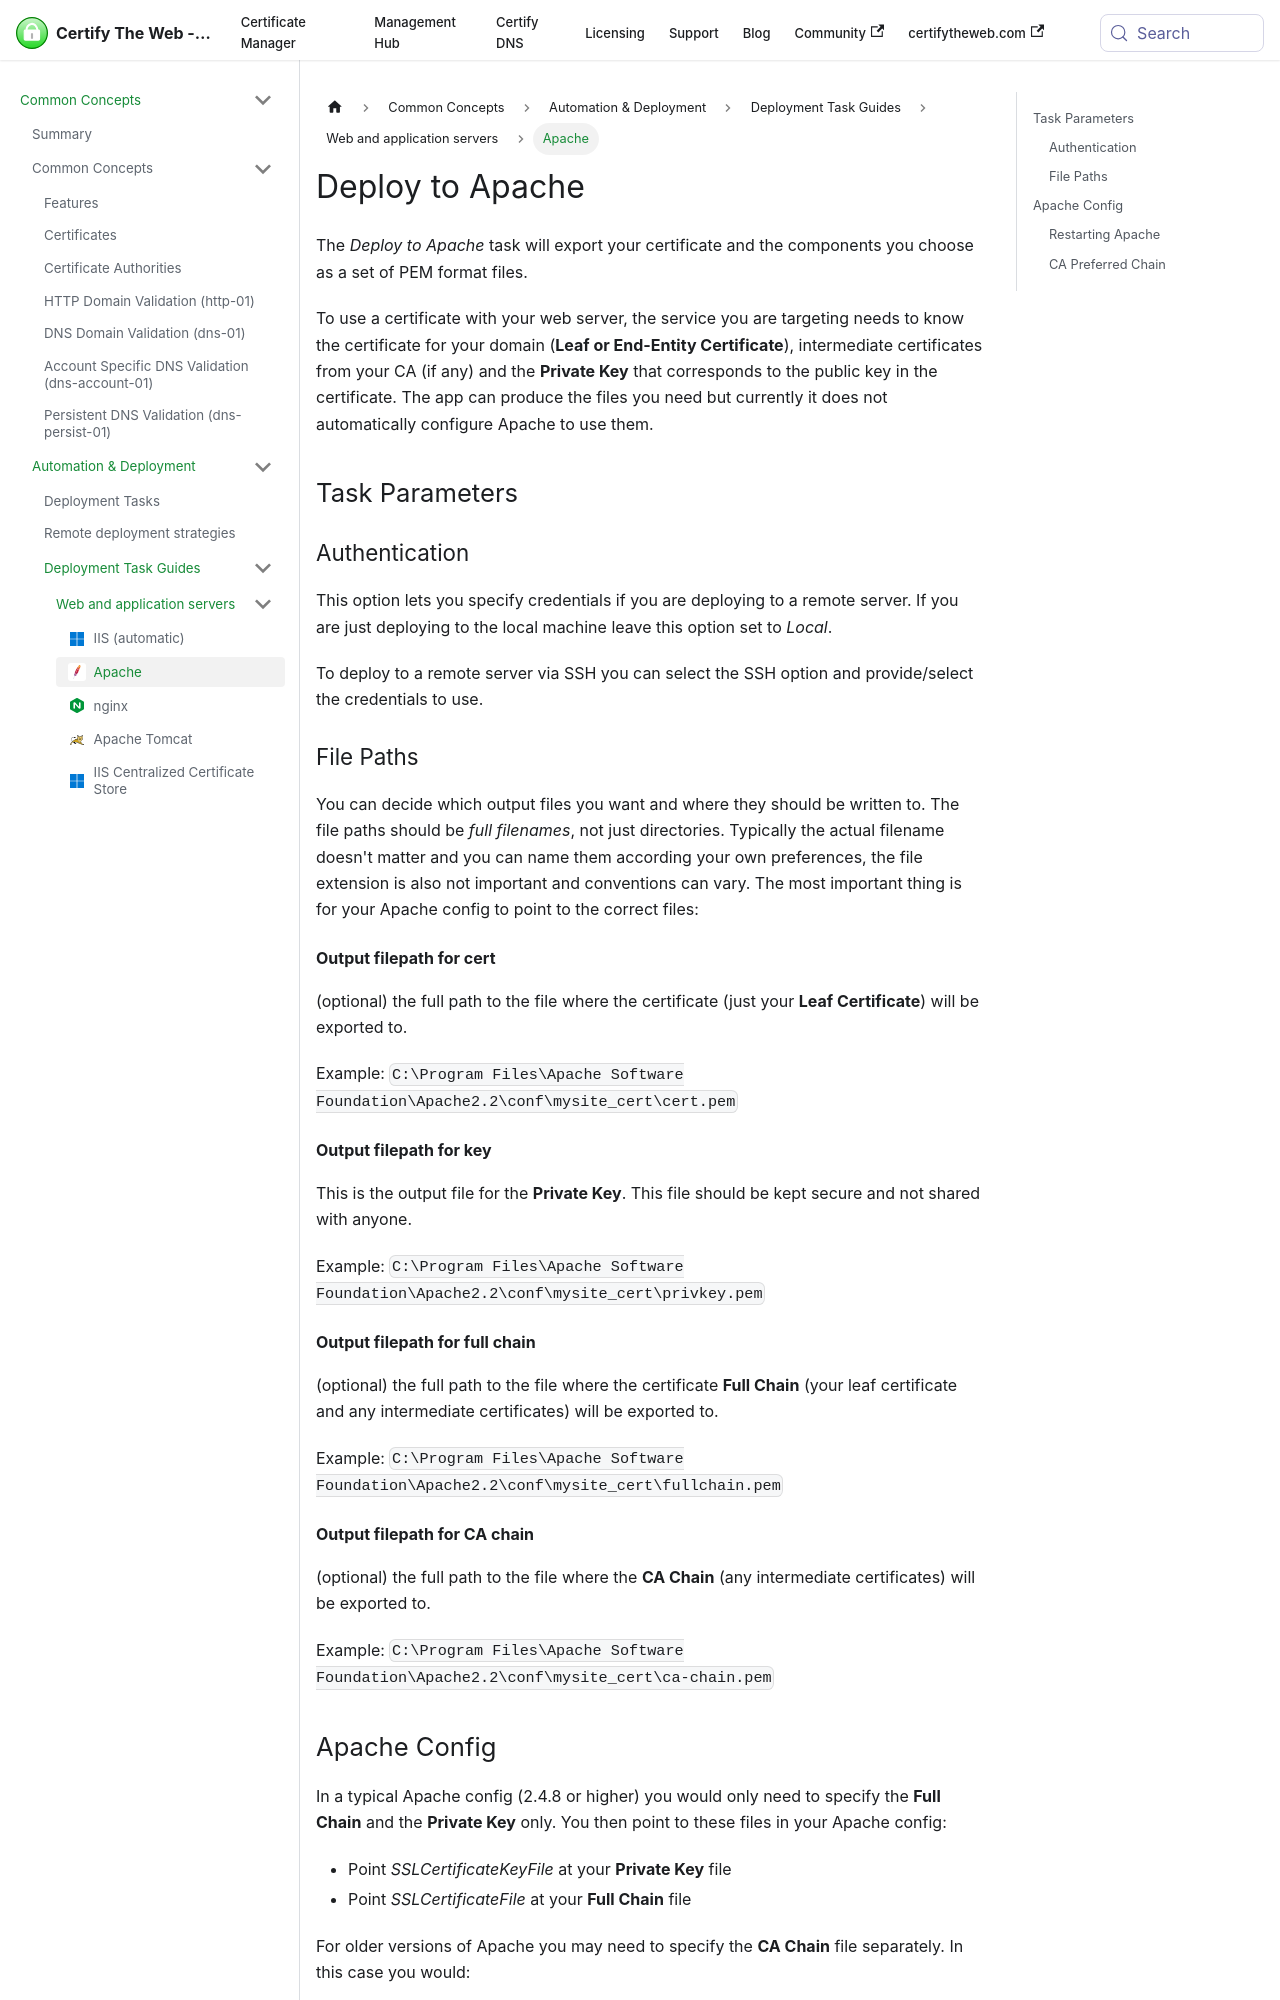

repository: webprofusion/certify-docs · page: docs/deployment/tasks/apache/index.html · generator: docusaurus

---
id: apache
title: Deploy to Apache
sidebar_label: Apache
description: Export the certificate, private key and chain as PEM files for the Apache web server, locally or over SSH.
---

The *Deploy to Apache* task will export your certificate and the components you choose as a set of PEM format files.

To use a certificate with your web server, the service you are targeting needs to know the certificate for your domain (**Leaf or End-Entity Certificate**), intermediate certificates from your CA (if any) and the **Private Key** that corresponds to the public key in the certificate. The app can produce the files you need but currently it does not automatically configure Apache to use them.

## Task Parameters
### Authentication
This option lets you specify credentials if you are deploying to a remote server. If you are just deploying to the local machine leave this option set to *Local*. 

To deploy to a remote server via SSH you can select the SSH option and provide/select the credentials to use.

### File Paths
You can decide which output files you want and where they should be written to. The file paths should be *full filenames*, not just directories. Typically the actual filename doesn't matter and you can name them according your own preferences, the file extension is also not important and conventions can vary. The most important thing is for your Apache config to point to the correct files:

#### Output filepath for cert
(optional) the full path to the file where the certificate (just your **Leaf Certificate**) will be exported to. 

Example: `C:\Program Files\Apache Software Foundation\Apache2.2\conf\mysite_cert\cert.pem`

#### Output filepath for key
This is the output file for the **Private Key**. This file should be kept secure and not shared with anyone.

Example: `C:\Program Files\Apache Software Foundation\Apache2.2\conf\mysite_cert\privkey.pem`

#### Output filepath for full chain
(optional) the full path to the file where the certificate **Full Chain** (your leaf certificate and any intermediate certificates) will be exported to.

Example: `C:\Program Files\Apache Software Foundation\Apache2.2\conf\mysite_cert\fullchain.pem`

#### Output filepath for CA chain
(optional) the full path to the file where the **CA Chain** (any intermediate certificates) will be exported to.

Example: `C:\Program Files\Apache Software Foundation\Apache2.2\conf\mysite_cert\ca-chain.pem`
